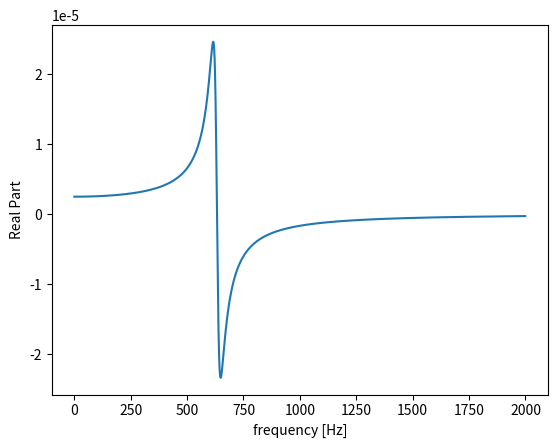
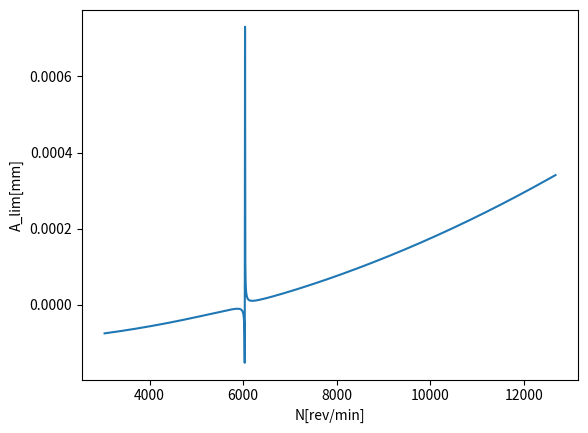

Reproduce these figures in Python, in order.
import math
import matplotlib.pyplot as plt

def main():

    N = 2000 
    damp = 2000
    k = 20000000
    m = 50
    kf = 2000000000
    fn = 119
    zeta = 0.026
    wn = math.sqrt(k/m)

    real_part, wc, wc_negative = calc_cartesian(N, wn, zeta)

    print(wc_negative)

    plt.plot(wc, real_part)
    plt.ylabel("Real Part")
    plt.xlabel("frequency [Hz]")
    plt.show()

    cwc = 650
    
    g = G(wn, cwc, zeta)
    h = H(wn, cwc, zeta)
    fi = phi(g,h)
    a_l = a_lim(kf, g)
    T = T_vector(wc_negative, wn, zeta)
    V = velocity_vector(T)

    NV, alim = a_lim_vector(kf, wn, zeta, T)

    plt.plot(NV, alim)
    plt.ylabel("A_lim[mm]")
    plt.xlabel("N[rev/min]")
    plt.show()


    return

def R(wn, wc, zeta):

    delta_w = (wn*wn) - (wc*wc)
    delta_w = delta_w*delta_w
    zeta_part = (2*zeta*wn)
    zeta_part = zeta_part*zeta_part*wc*wc
    res = delta_w + zeta_part

    return res


def G(wn, wc, zeta):


    transient = (wn*wn) - (wc*wc)
    res = transient / R(wn, wc, zeta)


    return res


def H(wn, wc, zeta):

    transient = -2*zeta*wn*wc
    res = transient / R(wn, wc, zeta)

    return res



def calc_cartesian(wc_range, wn, zeta):

    res = []
    wc_vector = []
    wc_negative = []

    for wc in range(wc_range):
        res.append(G(wn, wc, zeta)) 
        if G(wn, wc, zeta) < 0:
            wc_negative.append(wc)
        wc_vector.append(wc)
        
    return res, wc_vector, wc_negative


def phi(G, H):

    res = math.atan(H/G)

    return res


def velocity_vector(T:list):

    res = []
    for t in range(len(T)):


        transient = 60/T[t]
        res.append(transient)


    return res



def T_vector(wc, wn, zeta):

    pi = math.pi
    n = 0

    response = []

    for number in range(len(wc)):

        transient = 0
        g = G(wn, wc[number], zeta)
        h = H(wn, wc[number], zeta)
    
        fi = phi(g, h)
        transient = (2*n*pi)+(3*pi)+(2*fi)
        transient = transient/wc[number]
        response.append(transient)

    return response


def a_lim(kf, g):

    transient = 2*kf*g

    return -1/transient


def a_lim_vector(kf, wn, zeta, T_vector_calc):

    w = []
    g_vec = []
    a_lim_vec = []

    for t in T_vector_calc:
        w.append((1/t)*2*math.pi)

    for n in range(len(w)):
        g_vec.append(G(wn, w[n], zeta))

    for g in g_vec:
        a_lim_vec.append(a_lim(kf, g))

    vel = velocity_vector(T_vector_calc)

    return vel, a_lim_vec 



if __name__ == "__main__":
    main()
